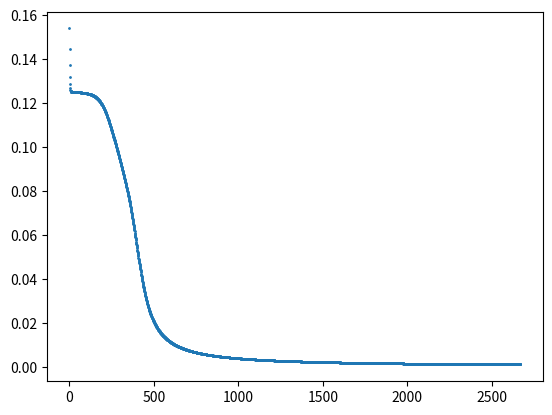

Reproduce this figure in Python.
import math
import numpy as np
import matplotlib.pyplot as plt

class NeuralNetwork(object):
	def __init__(self, layer_sizes):
		if not isinstance(layer_sizes, list):
			raise TypeError("layer_sizes must be a list")
		if not all(isinstance(item, int) for item in layer_sizes):
			raise TypeError("layer_sizes must be a list of integer")

		self.LEARNING_RATE = 1
		self.NBR_OF_LAYER = len(layer_sizes)
		
		self.W = []
		for i, j in enumerate(layer_sizes):
			if i == self.NBR_OF_LAYER - 1:
				break
			self.W.append(np.random.rand(layer_sizes[i], layer_sizes[i + 1]))

	@staticmethod
	def activation(x):
		return 1 / (1 + np.exp(-x))

	@staticmethod
	def activation_derivative(x):
		return NeuralNetwork.activation(x) * (1 - NeuralNetwork.activation(x))

	def feed_forward(self, X):
		self.S = np.empty(self.NBR_OF_LAYER - 1, dtype=object)
		self.A = np.empty(self.NBR_OF_LAYER, dtype=object)
		self.A[0] = X
		for i, weights in enumerate(self.W):
			self.S[i] = np.dot(self.A[i], weights)
			self.A[i + 1] = NeuralNetwork.activation(self.S[i])
		return self.A[i + 1]

	def backpropagate(self, Y, P):
		for i in range(1, self.NBR_OF_LAYER):
			if i == 1:
				delta = -(Y - P) * self.activation_derivative(self.S[-i])
			else:
				delta = np.dot(delta, np.transpose(self.W[-i + 1])) * self.activation_derivative(self.S[-i])
			gradient = np.dot(np.transpose(self.A[-i - 1]), delta)
			self.W[-i] -= gradient * self.LEARNING_RATE

	def train(self, X, Y, epsilon):
		errors = []
		while True:
			P = self.feed_forward(X)
			self.backpropagate(Y, P)
			error = np.sum((Y - P) ** 2) / (2 * len(self.A[-1]))
			errors.append(error)
			if error < epsilon:
				return errors
#XOR
X = np.array(([0.0, 0.0], [0.0, 1.0], [1.0, 0.0], [1.0, 1.0]), dtype=float)
Y = np.array(([0.0], [1.0], [1.0], [0.0]), dtype=float)
#Score test
#X = np.array(([3 / 24, 5 / 24], [5 / 24, 1 / 24], [10 / 24, 2 / 24], [8 / 24, 3 / 24]), dtype=float)
#Y = np.array(([0.75], [0.82], [0.93], [1.00]), dtype=float)

NN = NeuralNetwork([2, 3, 1])
errors = NN.train(X, Y, 0.001)
Z = NN.feed_forward(X)
print(Z)
print("Rounded")
print(Z.round())

plt.scatter(range(len(errors)), errors, 1)
plt.show()